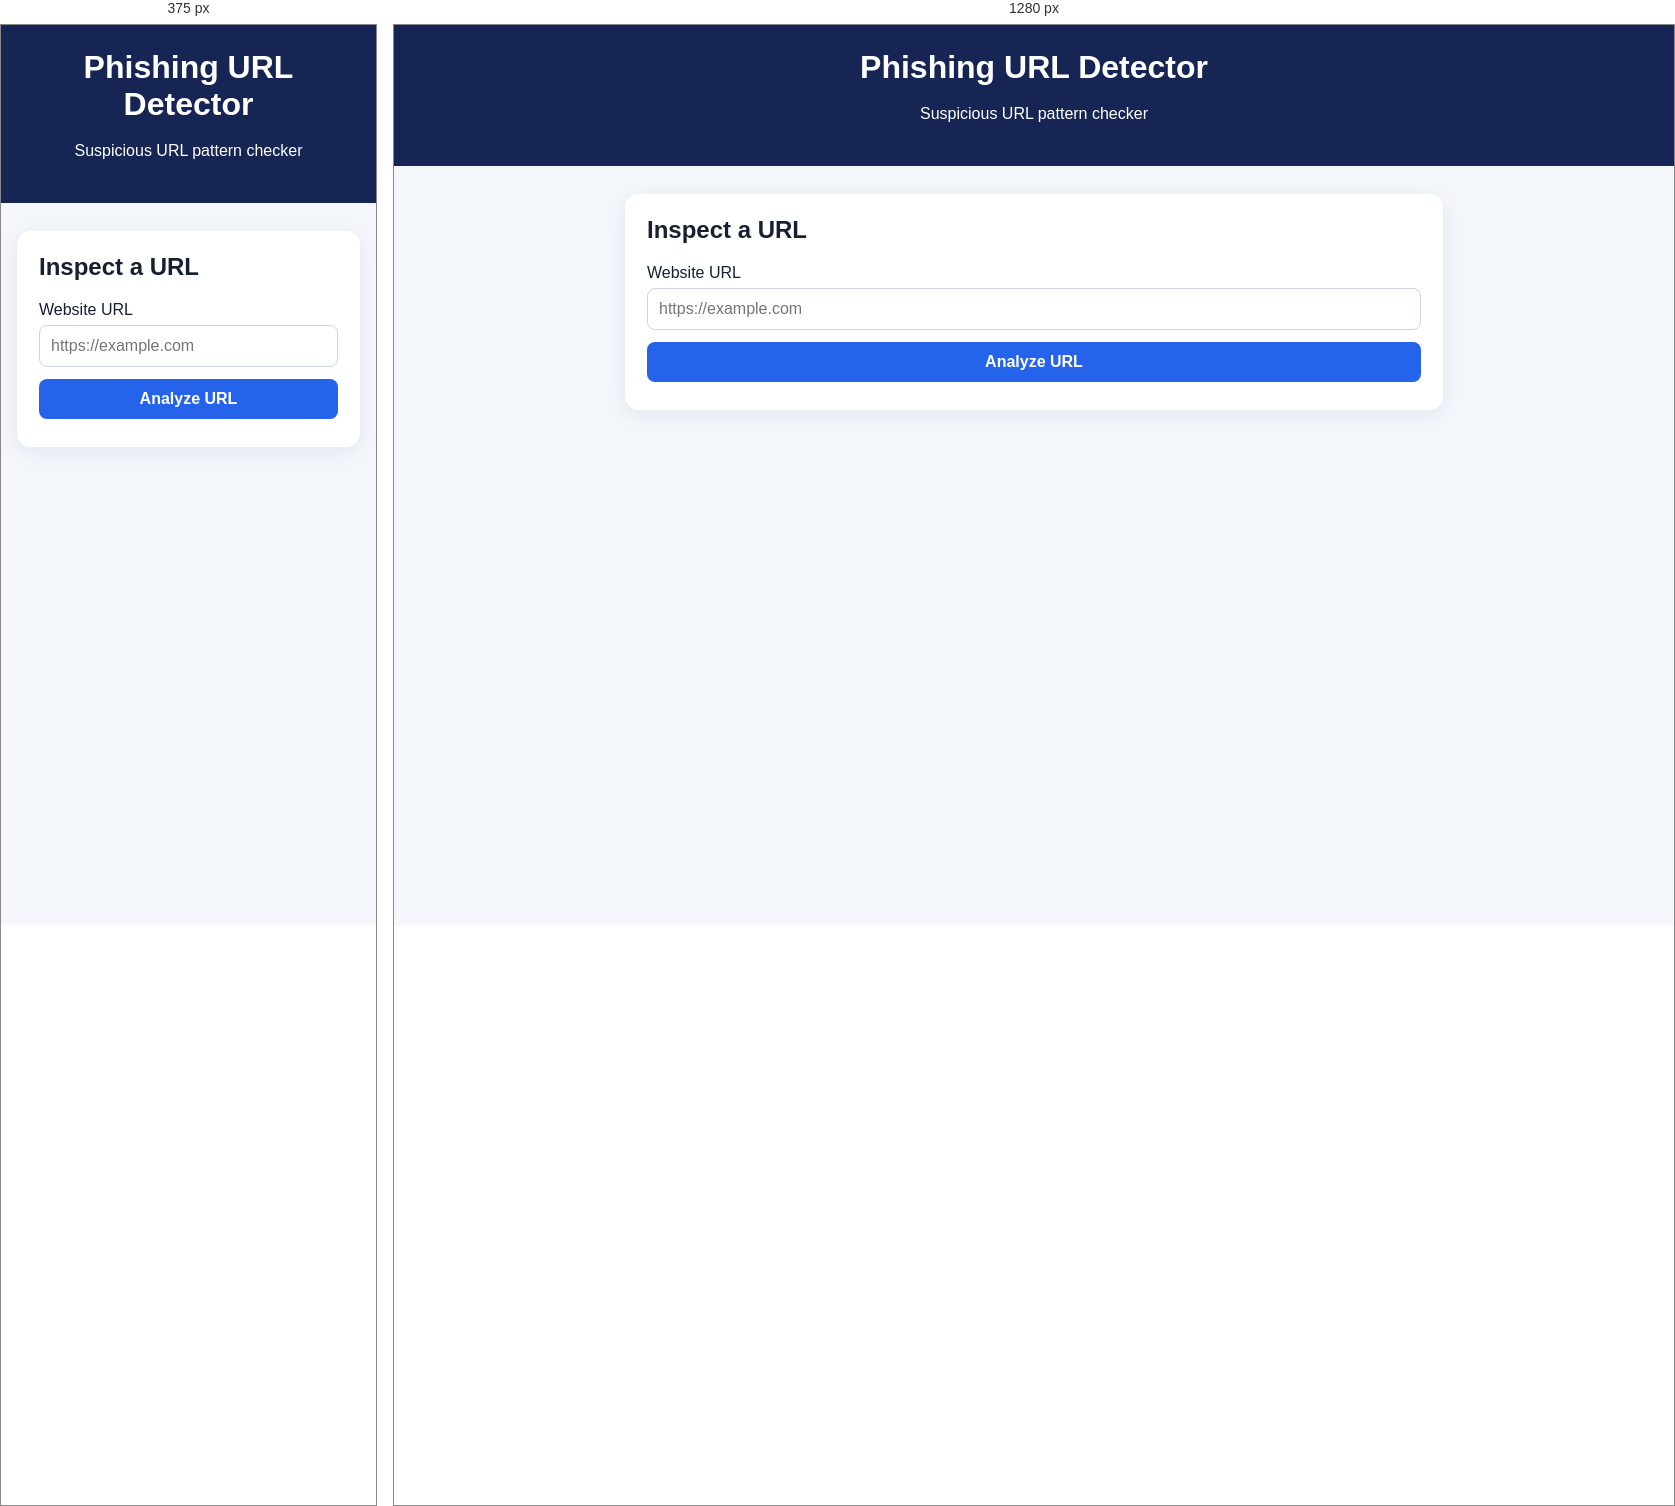
Rendered at 375 px and 1280 px, left to right.

<!-- file: index.html -->
<!doctype html><html lang="en"><head><meta charset="utf-8"><meta name="viewport" content="width=device-width,initial-scale=1"><title>Phishing URL Detector</title><link rel="stylesheet" href="style.css"></head><body><header><h1>Phishing URL Detector</h1><p>Suspicious URL pattern checker</p></header><main><section class="card"><h2>Inspect a URL</h2><form id="form"><label for="url">Website URL</label><input id="url" type="text" required placeholder="https://example.com"><button>Analyze URL</button></form><div id="result" class="result" hidden></div></section></main><script src="app.js"></script></body></html>

/* @media block from style.css */
@media(max-width:600px){.row{grid-template-columns:1fr}}